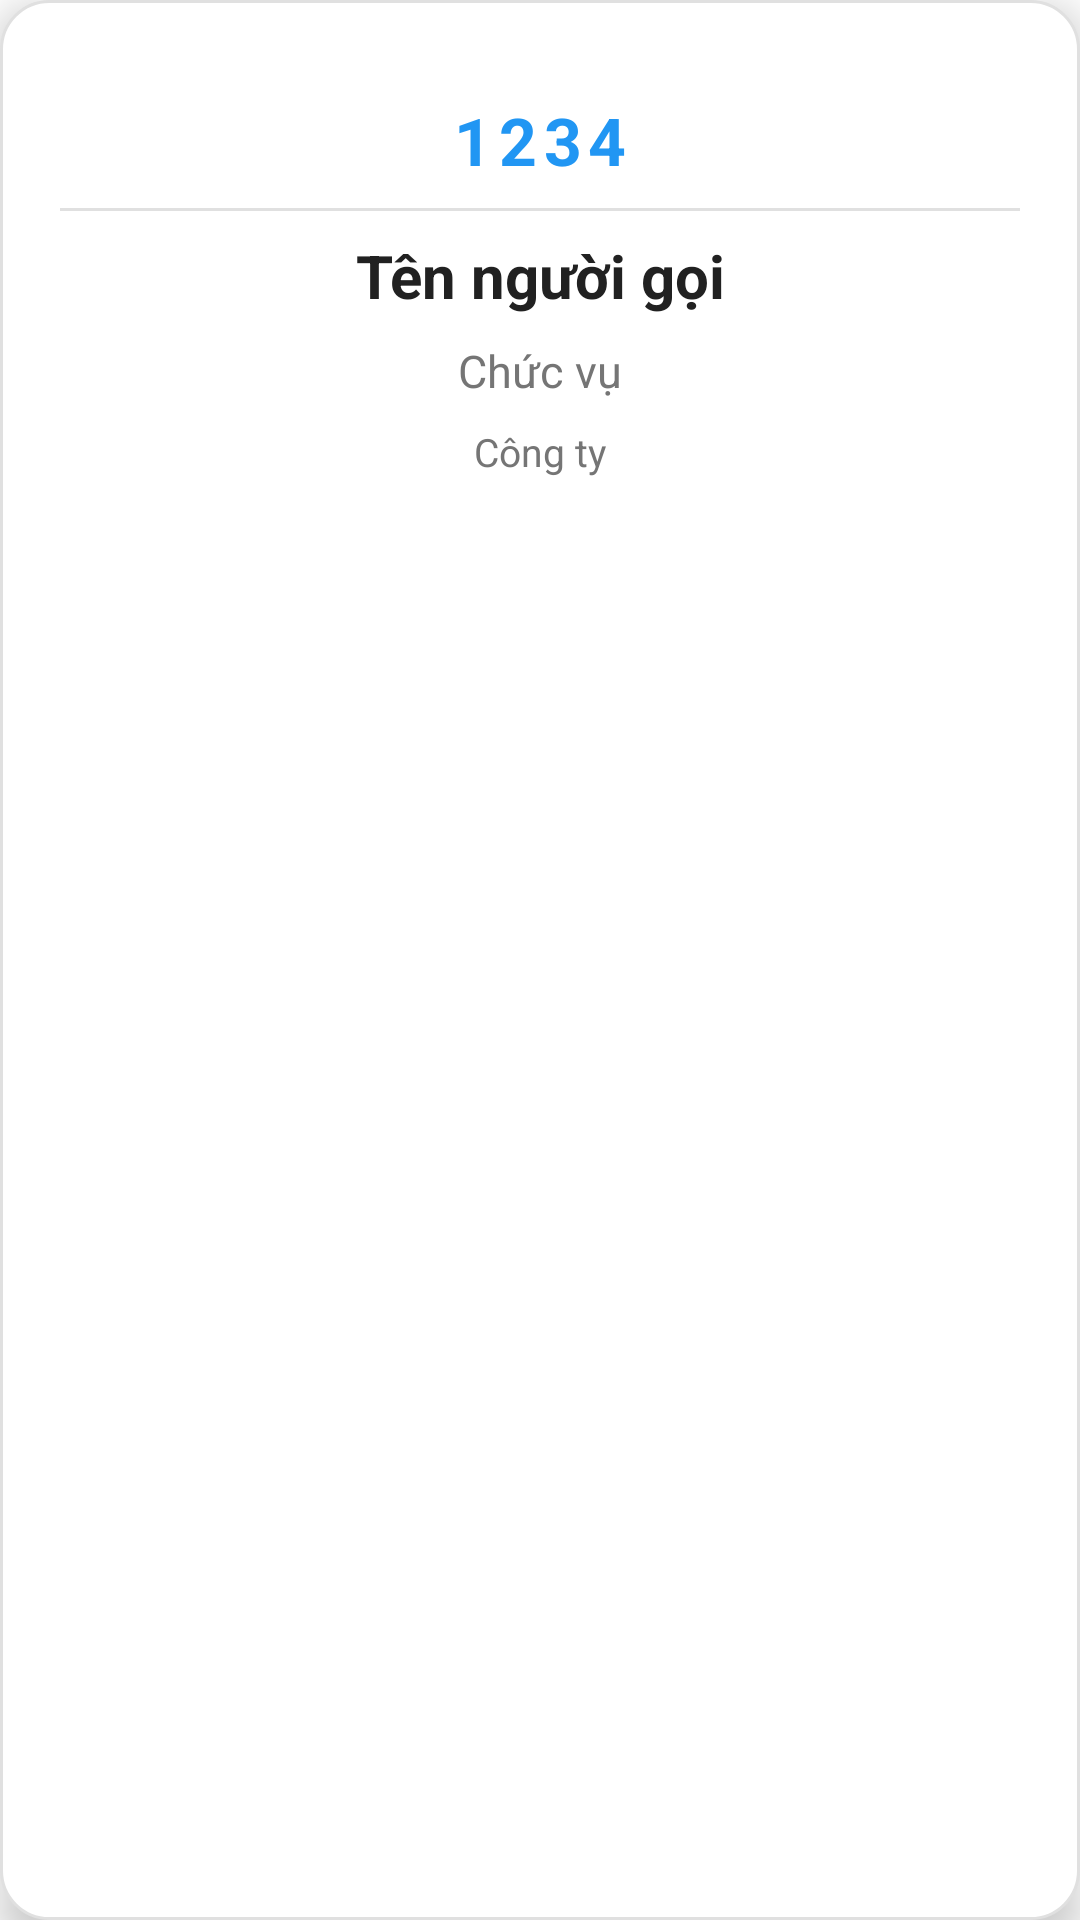

This screen was rendered from an Android layout file. Write that file and the resources it references.
<!-- AndroidManifest.xml: application theme Theme.IncomingCallHandler -->
<!-- res/layout/window_call_info.xml -->
<?xml version="1.0" encoding="utf-8"?>
<androidx.constraintlayout.widget.ConstraintLayout xmlns:android="http://schemas.android.com/apk/res/android"
    xmlns:app="http://schemas.android.com/apk/res-auto"
    xmlns:tools="http://schemas.android.com/tools"
    android:layout_width="match_parent"
    android:layout_height="wrap_content"
    android:background="@drawable/window_background"
    android:paddingStart="@dimen/window_padding"
    android:paddingEnd="@dimen/window_padding"
    android:paddingTop="@dimen/window_padding_top"
    android:paddingBottom="@dimen/window_padding_bottom"
    android:elevation="8dp">

    
    <Button
        android:id="@+id/cancel"
        android:layout_width="32dp"
        android:layout_height="32dp"
        android:layout_marginTop="4dp"
        android:layout_marginEnd="4dp"
        android:background="@drawable/close_button"
        android:contentDescription="Đóng"
        app:layout_constraintEnd_toEndOf="parent"
        app:layout_constraintTop_toTopOf="parent" />

    
    <TextView
        android:id="@+id/number"
        android:layout_width="0dp"
        android:layout_height="wrap_content"
        android:layout_marginTop="8dp"
        android:layout_marginBottom="@dimen/text_spacing"
        android:gravity="center"
        android:text="1234"
        android:textColor="@color/primary_blue"
        android:textSize="@dimen/number_text_size"
        android:textStyle="bold"
        android:letterSpacing="0.1"
        app:layout_constraintEnd_toEndOf="parent"
        app:layout_constraintStart_toStartOf="parent"
        app:layout_constraintTop_toTopOf="parent" />

    
    <View
        android:id="@+id/divider"
        android:layout_width="0dp"
        android:layout_height="@dimen/divider_height"
        android:layout_marginTop="@dimen/text_spacing"
        android:layout_marginBottom="@dimen/text_spacing"
        android:background="@color/divider_color"
        app:layout_constraintEnd_toEndOf="parent"
        app:layout_constraintStart_toStartOf="parent"
        app:layout_constraintTop_toBottomOf="@+id/number" />

    
    <TextView
        android:id="@+id/name"
        android:layout_width="0dp"
        android:layout_height="wrap_content"
        android:layout_marginTop="@dimen/text_spacing"
        android:layout_marginBottom="@dimen/text_spacing"
        android:gravity="center"
        android:text="Tên người gọi"
        android:textColor="@color/text_primary"
        android:textSize="@dimen/name_text_size"
        android:textStyle="bold"
        android:maxLines="2"
        android:ellipsize="end"
        app:layout_constraintEnd_toEndOf="parent"
        app:layout_constraintStart_toStartOf="parent"
        app:layout_constraintTop_toBottomOf="@+id/divider" />

    
    <TextView
        android:id="@+id/position"
        android:layout_width="0dp"
        android:layout_height="wrap_content"
        android:layout_marginTop="@dimen/text_spacing"
        android:layout_marginBottom="@dimen/text_spacing"
        android:gravity="center"
        android:text="Chức vụ"
        android:textColor="@color/text_secondary"
        android:textSize="@dimen/position_text_size"
        android:maxLines="2"
        android:ellipsize="end"
        app:layout_constraintEnd_toEndOf="parent"
        app:layout_constraintStart_toStartOf="parent"
        app:layout_constraintTop_toBottomOf="@+id/name" />

    
    <TextView
        android:id="@+id/company"
        android:layout_width="0dp"
        android:layout_height="wrap_content"
        android:layout_marginTop="@dimen/text_spacing"
        android:layout_marginBottom="@dimen/text_spacing"
        android:gravity="center"
        android:text="Công ty"
        android:textColor="@color/text_secondary"
        android:textSize="@dimen/company_text_size"
        android:maxLines="3"
        android:ellipsize="end"
        app:layout_constraintEnd_toEndOf="parent"
        app:layout_constraintStart_toStartOf="parent"
        app:layout_constraintTop_toBottomOf="@+id/position" />

    
    <TextView
        android:id="@+id/email"
        android:layout_width="0dp"
        android:layout_height="wrap_content"
        android:layout_marginTop="@dimen/text_spacing"
        android:gravity="center"
        android:text="Email"
        android:textColor="@color/text_secondary"
        android:textSize="12sp"
        android:maxLines="2"
        android:ellipsize="end"
        android:visibility="gone"
        app:layout_constraintEnd_toEndOf="parent"
        app:layout_constraintStart_toStartOf="parent"
        app:layout_constraintTop_toBottomOf="@+id/company"
        app:layout_constraintBottom_toBottomOf="parent" />

</androidx.constraintlayout.widget.ConstraintLayout>
<!-- resources referenced by this layout -->
<resources>
  <color name="divider_color">#E0E0E0</color>
  <color name="primary_blue">#2196F3</color>
  <color name="text_primary">#212121</color>
  <color name="text_secondary">#757575</color>
  <dimen name="company_text_size">13sp</dimen>
  <dimen name="divider_height">1dp</dimen>
  <dimen name="name_text_size">20sp</dimen>
  <dimen name="number_text_size">22sp</dimen>
  <dimen name="position_text_size">15sp</dimen>
  <dimen name="text_spacing">8dp</dimen>
  <dimen name="window_padding">20dp</dimen>
  <dimen name="window_padding_bottom">20dp</dimen>
  <dimen name="window_padding_top">24dp</dimen>
  <!-- drawable close_button (drawable) -->
  <?xml version="1.0" encoding="utf-8"?>
  <layer-list xmlns:android="http://schemas.android.com/apk/res/android">
      
      <item>
          <shape android:shape="oval">
              <solid android:color="#E0E0E0" />
          </shape>
      </item>
      
      <item
          android:drawable="@drawable/cross"
          android:width="16dp"
          android:height="16dp"
          android:gravity="center" />
  </layer-list>
  <!-- drawable window_background (drawable) -->
  <?xml version="1.0" encoding="UTF-8"?>
  <shape xmlns:android="http://schemas.android.com/apk/res/android">
      <solid android:color="@color/white"/>
      <stroke 
          android:width="@dimen/window_background_stroke_width" 
          android:color="@color/divider_color" />
      <corners android:radius="@dimen/window_background_radius"/>
  </shape>
  <style name="Theme.IncomingCallHandler" parent="Theme.MaterialComponents.Light.NoActionBar">
          
          <item name="colorPrimary">@color/purple_500</item>
          <item name="colorPrimaryVariant">@color/purple_700</item>
          <item name="colorOnPrimary">@color/white</item>
          
          <item name="colorSecondary">@color/teal_200</item>
          <item name="colorSecondaryVariant">@color/teal_700</item>
          <item name="colorOnSecondary">@color/black</item>
          
          <item name="android:statusBarColor" tools:targetApi="l">?attr/colorPrimaryVariant</item>
          
          <item name="android:forceDarkAllowed" tools:targetApi="q">false</item>
          
      </style>
  <color name="white">#FFFFFFFF</color>
  <dimen name="window_background_stroke_width">1dp</dimen>
  <dimen name="window_background_radius">16dp</dimen>
  <color name="purple_500">#FF6200EE</color>
  <color name="purple_700">#FF3700B3</color>
  <color name="teal_200">#FF03DAC5</color>
  <color name="teal_700">#FF018786</color>
  <color name="black">#FF000000</color>
</resources>
